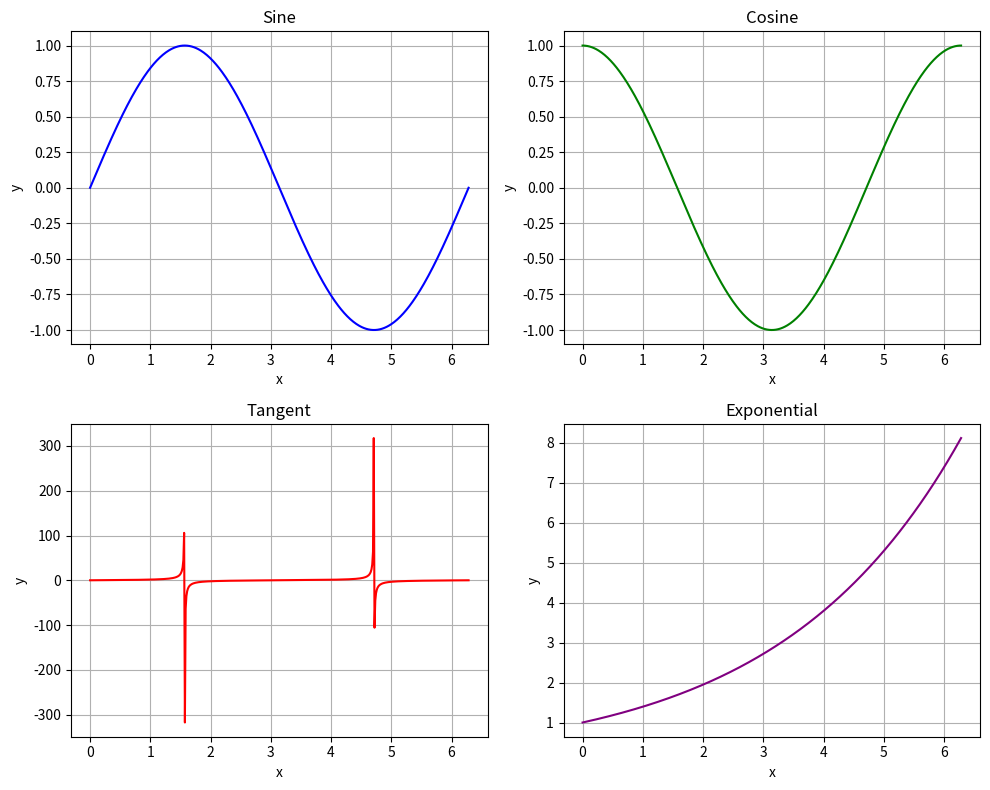
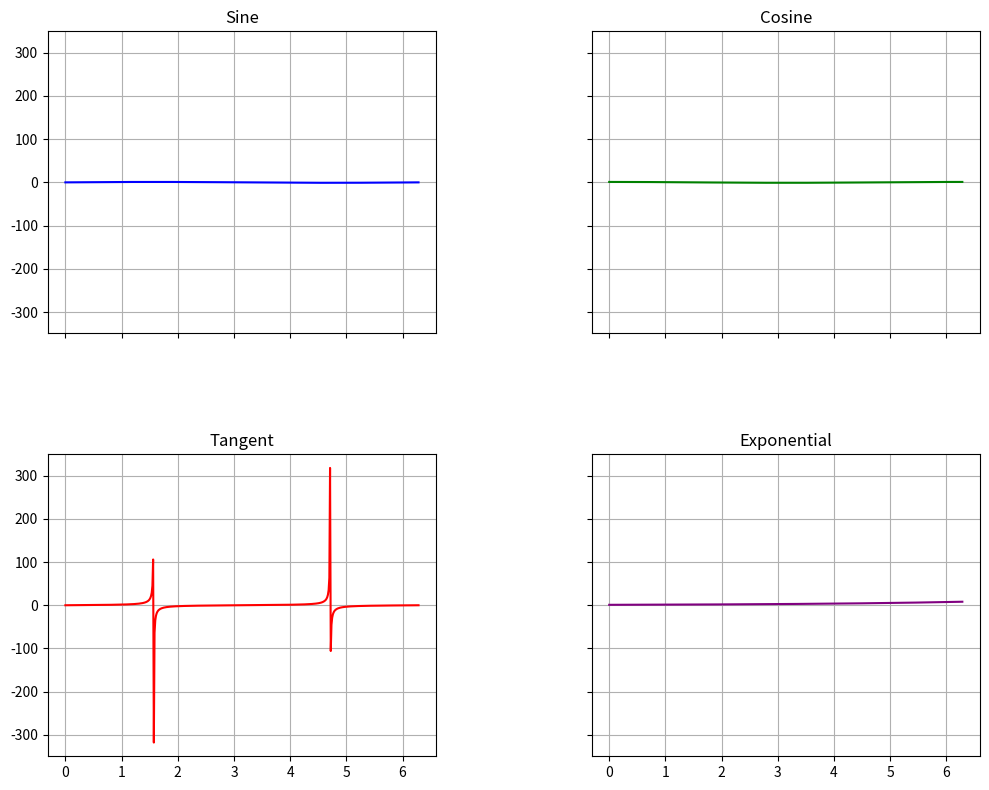

The script that saved these images, in order:
import matplotlib.pyplot as plt
import numpy as np
from matplotlib.backends.backend_pdf import PdfPages

# Data for plotting
x = np.linspace(0, 2 * np.pi, 500)
y_sin = np.sin(x)
y_cos = np.cos(x)
y_tan = np.tan(x)  # Note: tangent function has discontinuities
y_exp = np.exp(x / 3)

# Create a 2x2 grid of subplots using subplot()
plt.figure(figsize=(10, 8))
plt.subplot(2, 2, 1)  # Top-left
plt.plot(x, y_sin, label='sin(x)', color='blue')
plt.title("Sine", fontsize=12)
plt.xlabel("x")
plt.ylabel("y")
plt.grid(True)

plt.subplot(2, 2, 2)  # Top-right
plt.plot(x, y_cos, label='cos(x)', color='green')
plt.title("Cosine", fontsize=12)
plt.xlabel("x")
plt.ylabel("y")
plt.grid(True)

plt.subplot(2, 2, 3)  # Bottom-left
plt.plot(x, y_tan, label='tan(x)', color='red')
plt.title("Tangent", fontsize=12)
plt.xlabel("x")
plt.ylabel("y")
plt.grid(True)

plt.subplot(2, 2, 4)  # Bottom-right
plt.plot(x, y_exp, label='exp(x/3)', color='purple')
plt.title("Exponential", fontsize=12)
plt.xlabel("x")
plt.ylabel("y")
plt.grid(True)

plt.tight_layout()

# Save figure with subplot() to a PDF
with PdfPages("subplot_example.pdf") as pdf:
    pdf.savefig()  # Save current figure
plt.close()

# Create the same plot using subplots()
fig, axes = plt.subplots(2, 2, figsize=(10, 8), sharex=True, sharey=True)

# Plot each function in its respective subplot
axes[0, 0].plot(x, y_sin, label='sin(x)', color='blue')
axes[0, 0].set_title("Sine")
axes[0, 0].grid(True)

axes[0, 1].plot(x, y_cos, label='cos(x)', color='green')
axes[0, 1].set_title("Cosine")
axes[0, 1].grid(True)

axes[1, 0].plot(x, y_tan, label='tan(x)', color='red')
axes[1, 0].set_title("Tangent")
axes[1, 0].grid(True)

axes[1, 1].plot(x, y_exp, label='exp(x/3)', color='purple')
axes[1, 1].set_title("Exponential")
axes[1, 1].grid(True)

# Synchronize zooming/panning across all axes
fig.tight_layout()
plt.subplots_adjust(hspace=0.4, wspace=0.4)
plt.savefig("subplots_example.pdf")  # Export to PDF

plt.show()
